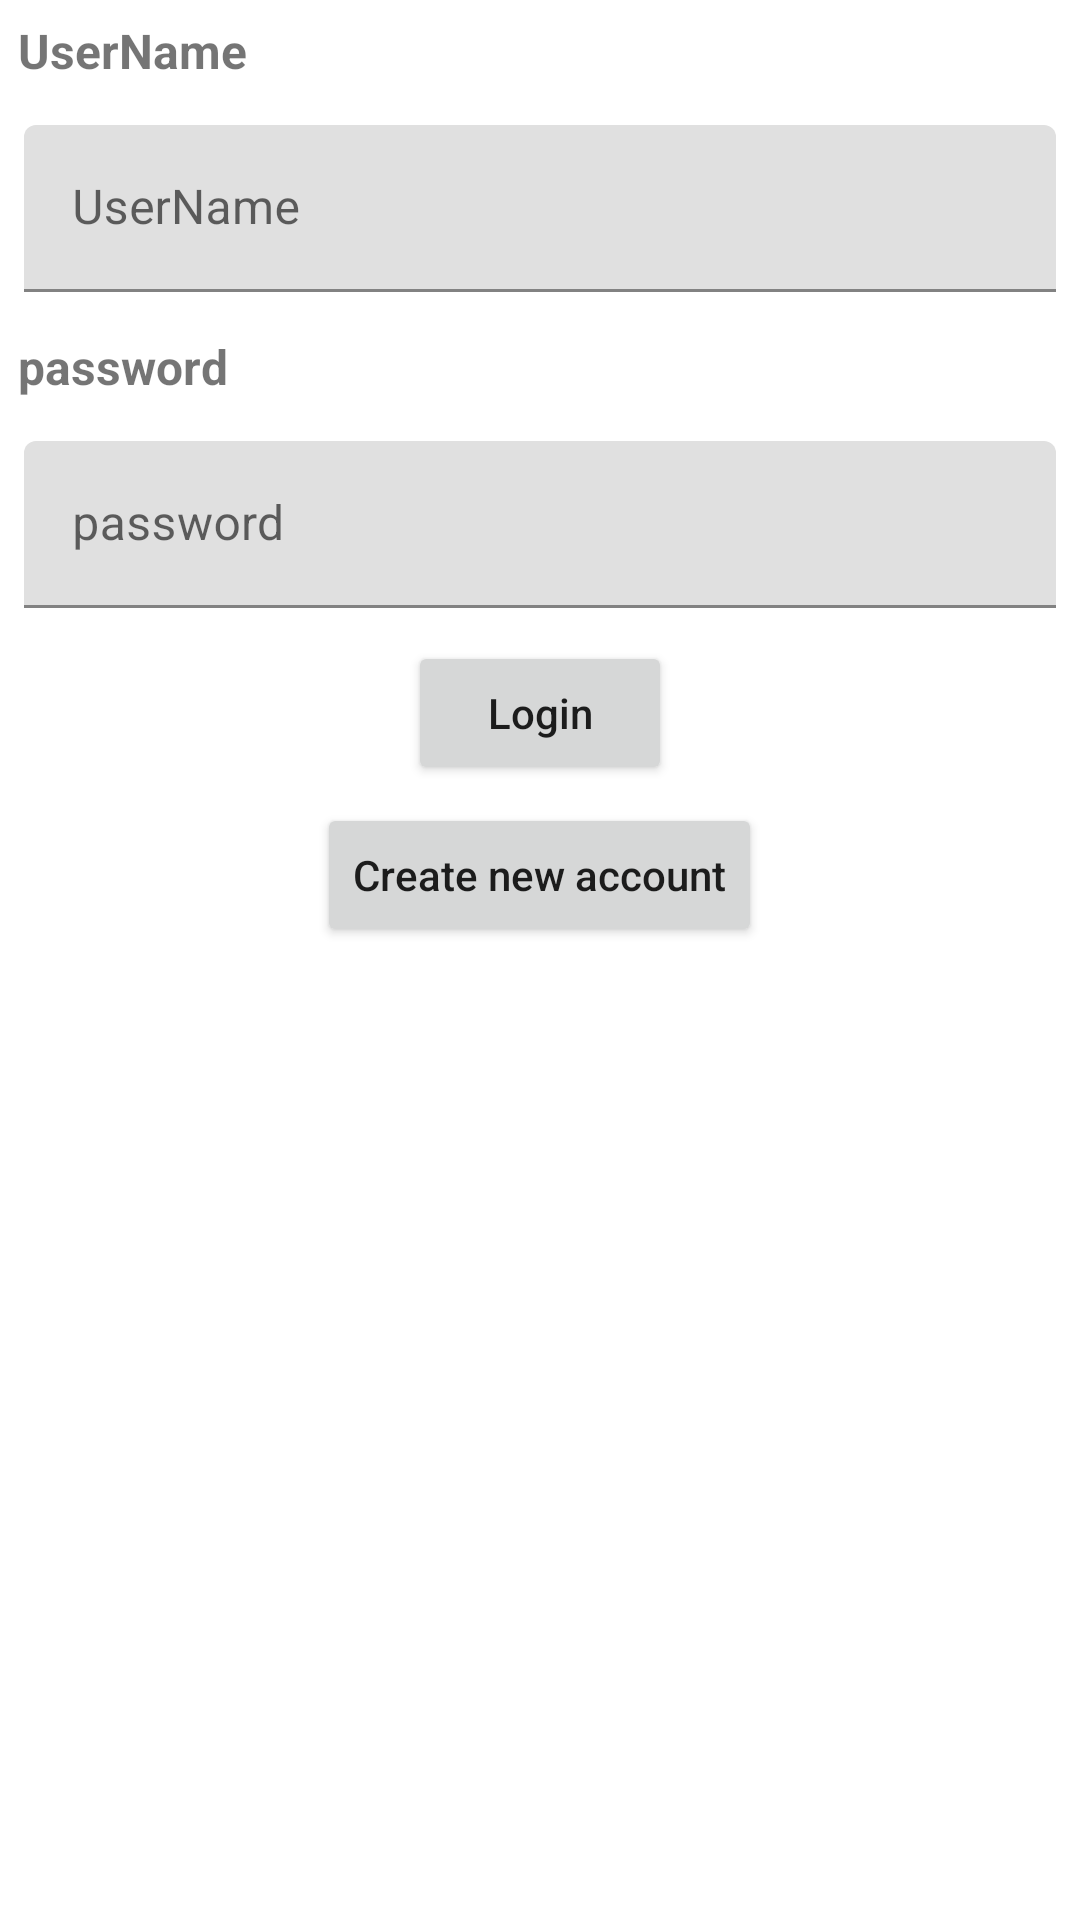

Layout XML and referenced resources for this Android screen:
<!-- AndroidManifest.xml: application theme Theme.ShoeStoreInventory -->
<!-- res/layout/fragment_login.xml -->
<?xml version="1.0" encoding="utf-8"?>
<layout xmlns:android="http://schemas.android.com/apk/res/android"
    xmlns:tools="http://schemas.android.com/tools">

    <data>
        <variable
            name="loginViewModel"
            type="com.megahed.shoestoreinventory.ui.LoginFragment"/>
    </data>
<LinearLayout
    android:layout_width="match_parent"
    android:orientation="vertical"
    android:layout_marginTop="32dp"
    android:layout_height="match_parent"
    tools:context=".ui.LoginFragment">

    <TextView
        android:layout_width="wrap_content"
        android:text="@string/userName"
        android:layout_margin="3dp"
        android:padding="3dp"
        android:textSize="16sp"
        android:textStyle="bold"
        android:layout_height="wrap_content"/>

    <com.google.android.material.textfield.TextInputLayout
        android:id="@+id/userName"
        android:layout_width="match_parent"
        android:layout_margin="5dp"
        android:padding="3dp"
        android:layout_height="wrap_content"
        android:hint="@string/userName">

        <com.google.android.material.textfield.TextInputEditText
            android:layout_width="match_parent"
            android:inputType="text"
            android:layout_height="wrap_content"
            />

    </com.google.android.material.textfield.TextInputLayout>

    <TextView
        android:layout_width="wrap_content"
        android:text="@string/password"
        android:layout_margin="3dp"
        android:padding="3dp"
        android:textSize="16sp"
        android:textStyle="bold"
        android:layout_height="wrap_content"/>
    <com.google.android.material.textfield.TextInputLayout
        android:id="@+id/password"
        android:layout_width="match_parent"
        android:layout_margin="5dp"
        android:padding="3dp"
        android:layout_height="wrap_content"
        android:hint="@string/password">

        <com.google.android.material.textfield.TextInputEditText
            android:layout_width="match_parent"
            android:inputType="textPassword"
            android:layout_height="wrap_content"
            />

    </com.google.android.material.textfield.TextInputLayout>

    <Button
        android:layout_width="wrap_content"
        android:layout_height="wrap_content"
        android:layout_gravity="center"
        android:layout_margin="3dp"
        android:id="@+id/login"
        android:padding="3dp"
        android:textAllCaps="false"
        android:text="@string/login"/>

    <Button
        android:layout_width="wrap_content"
        android:layout_height="wrap_content"
        android:layout_gravity="center"
        android:layout_margin="3dp"
        android:padding="12dp"
        android:textAllCaps="false"
        android:text="@string/createAcc"/>

</LinearLayout>
</layout>
<!-- resources referenced by this layout -->
<resources>
  <string name="createAcc">Create new account</string>
  <string name="login">Login</string>
  <string name="password">password</string>
  <string name="userName">UserName</string>
  <style name="Theme.ShoeStoreInventory" parent="Theme.MaterialComponents.DayNight.DarkActionBar">
          <item name="colorPrimary">@color/purple_500</item>
          <item name="colorPrimaryVariant">@color/purple_700</item>
          <item name="colorOnPrimary">@color/white</item>
          <item name="colorSecondary">@color/teal_200</item>
          <item name="colorSecondaryVariant">@color/teal_700</item>
          <item name="colorOnSecondary">@color/black</item>
          <item name="android:statusBarColor" tools:targetApi="l">?attr/colorPrimaryVariant</item>
      </style>
  <!-- not gathered from this repository: default colours our renderer supplied (Android Studio template values) -->
  <color name="purple_500">#FF6200EE</color>
  <color name="purple_700">#FF3700B3</color>
  <color name="teal_200">#FF03DAC5</color>
  <color name="teal_700">#FF018786</color>
  <color name="black">#FF000000</color>
  <color name="white">#FFFFFFFF</color>
</resources>
